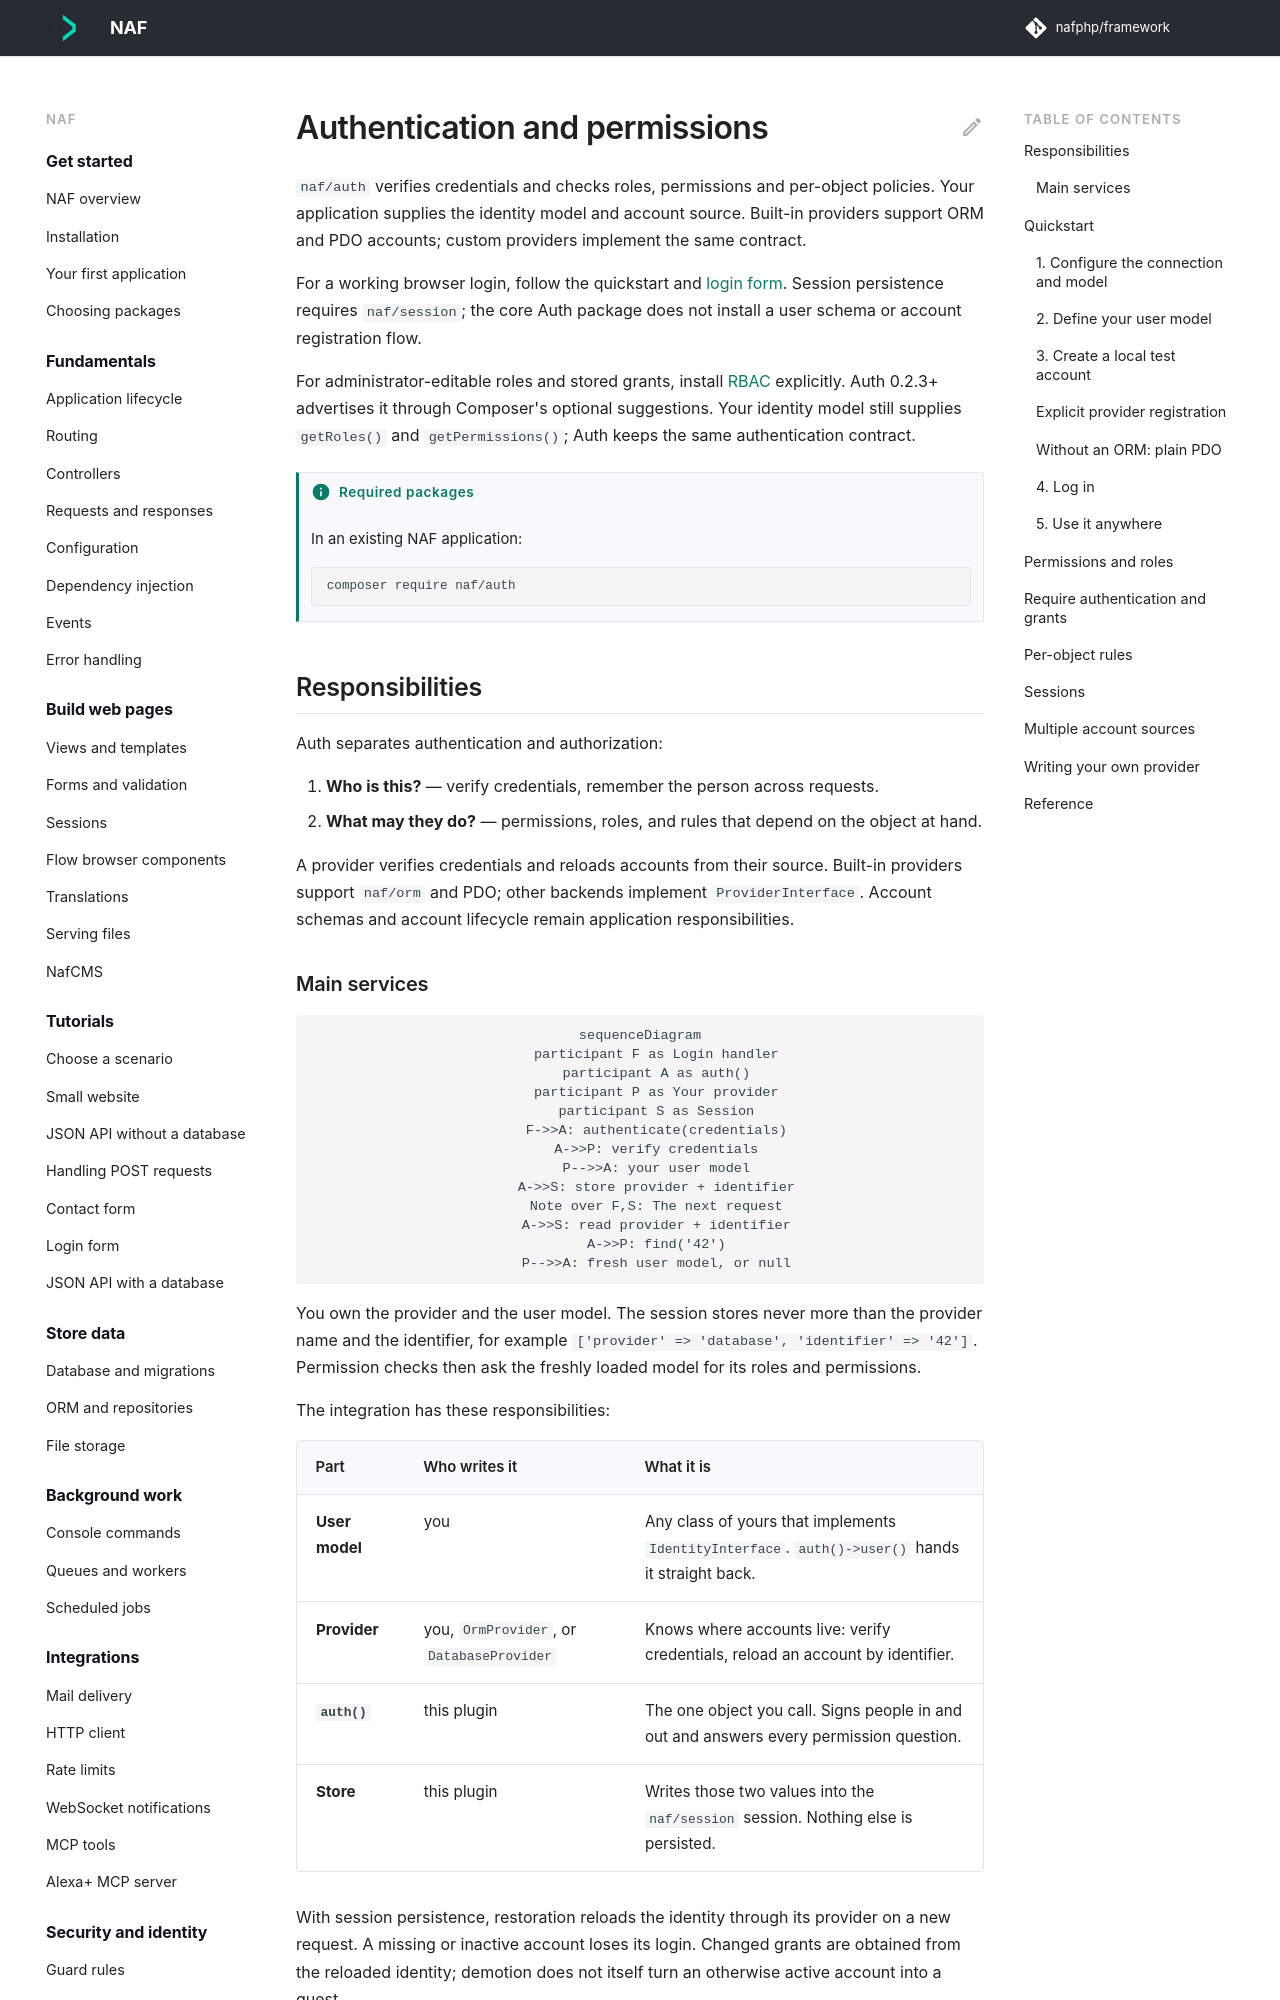

repository: nafphp/docs · page: auth/index.html · generator: mkdocs

---
title: Authentication and permissions
requires:
  - naf/auth
---

# Authentication and permissions

`naf/auth` verifies credentials and checks roles, permissions and per-object policies. Your
application supplies the identity model and account source. Built-in providers support ORM
and PDO accounts; custom providers implement the same contract.

For a working browser login, follow the quickstart and [login form](recipes/login-form.md).
Session persistence requires `naf/session`; the core Auth package does not install a user
schema or account registration flow.

For administrator-editable roles and stored grants, install [RBAC](rbac.md) explicitly.
Auth 0.2.3+ advertises it through Composer's optional suggestions. Your identity model still
supplies `getRoles()` and `getPermissions()`; Auth keeps the same authentication contract.

## Responsibilities { #what-this-plugin-is }

Auth separates authentication and authorization:

1. **Who is this?** — verify credentials, remember the person across requests.
2. **What may they do?** — permissions, roles, and rules that depend on the object at hand.

A provider verifies credentials and reloads accounts from their source. Built-in providers
support `naf/orm` and PDO; other backends implement `ProviderInterface`. Account schemas and
account lifecycle remain application responsibilities.
